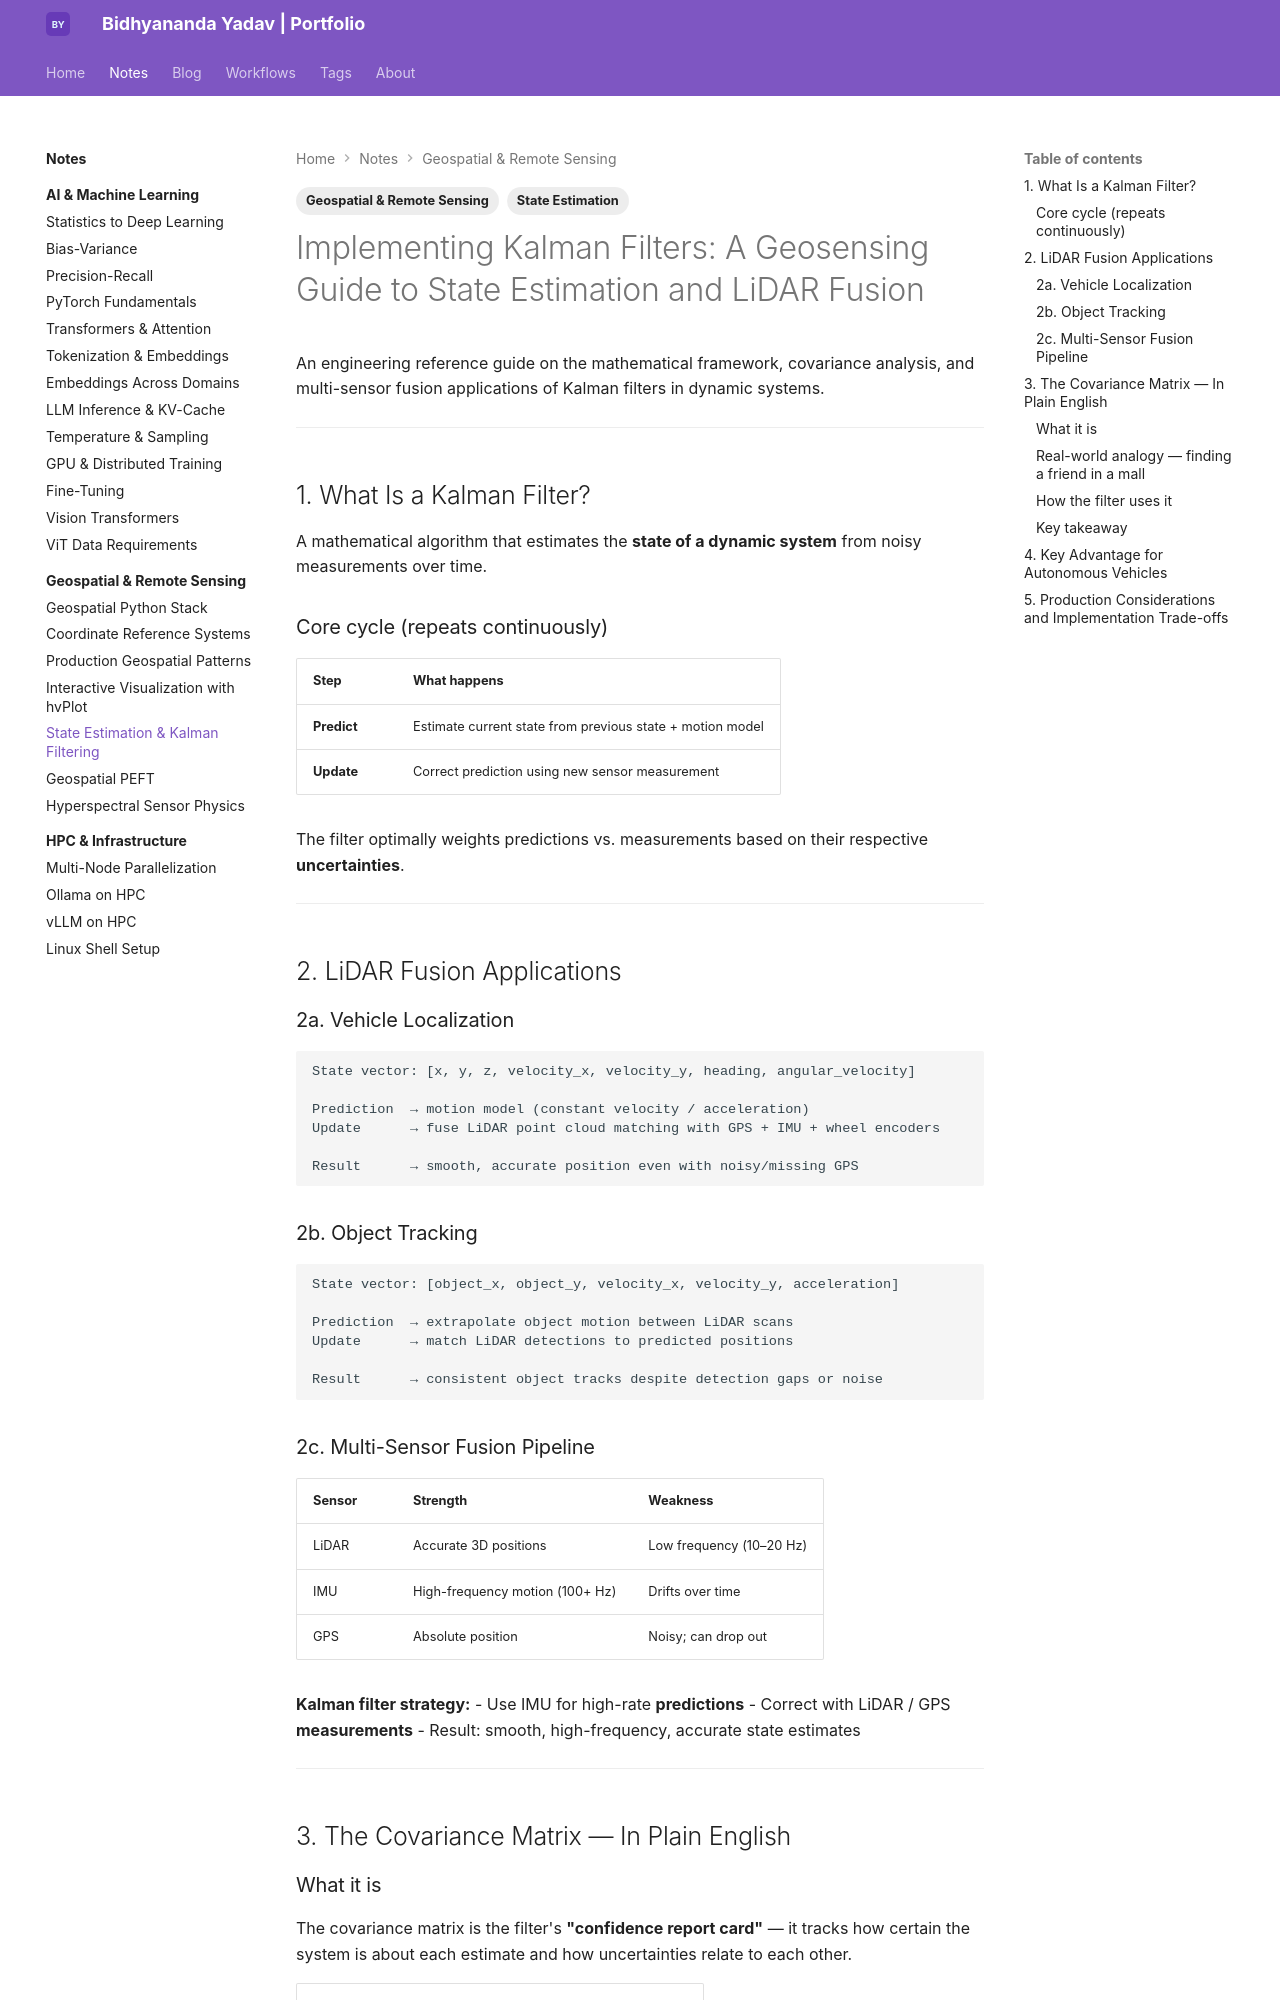

repository: bidhya/bidhya.github.io · page: notes/geospatial/kalman-filter/index.html · generator: mkdocs

---
tags:
  - Geospatial & Remote Sensing
  - State Estimation
---

# Implementing Kalman Filters: A Geosensing Guide to State Estimation and LiDAR Fusion

An engineering reference guide on the mathematical framework, covariance analysis, and multi-sensor fusion applications of Kalman filters in dynamic systems.

---

## 1. What Is a Kalman Filter?

A mathematical algorithm that estimates the **state of a dynamic system** from noisy measurements over time.

### Core cycle (repeats continuously)

| Step | What happens |
|------|--------------|
| **Predict** | Estimate current state from previous state + motion model |
| **Update** | Correct prediction using new sensor measurement |

The filter optimally weights predictions vs. measurements based on their respective **uncertainties**.

---

## 2. LiDAR Fusion Applications

### 2a. Vehicle Localization

```
State vector: [x, y, z, velocity_x, velocity_y, heading, angular_velocity]

Prediction  → motion model (constant velocity / acceleration)
Update      → fuse LiDAR point cloud matching with GPS + IMU + wheel encoders

Result      → smooth, accurate position even with noisy/missing GPS
```

### 2b. Object Tracking

```
State vector: [object_x, object_y, velocity_x, velocity_y, acceleration]

Prediction  → extrapolate object motion between LiDAR scans
Update      → match LiDAR detections to predicted positions

Result      → consistent object tracks despite detection gaps or noise
```

### 2c. Multi-Sensor Fusion Pipeline

| Sensor | Strength | Weakness |
|--------|----------|----------|
| LiDAR | Accurate 3D positions | Low frequency (10–20 Hz) |
| IMU | High-frequency motion (100+ Hz) | Drifts over time |
| GPS | Absolute position | Noisy; can drop out |

**Kalman filter strategy:**
- Use IMU for high-rate **predictions**
- Correct with LiDAR / GPS **measurements**
- Result: smooth, high-frequency, accurate state estimates

---

## 3. The Covariance Matrix — In Plain English

### What it is

The covariance matrix is the filter's **"confidence report card"** — it tracks how certain the system is about each estimate and how uncertainties relate to each other.

| Value | Meaning |
|-------|---------|
| Small number | High confidence in this estimate |
| Large number | Low confidence — take with a grain of salt |

It also captures **relationships** between variables:  
e.g. uncertainty in X position often correlates with uncertainty in X velocity.
